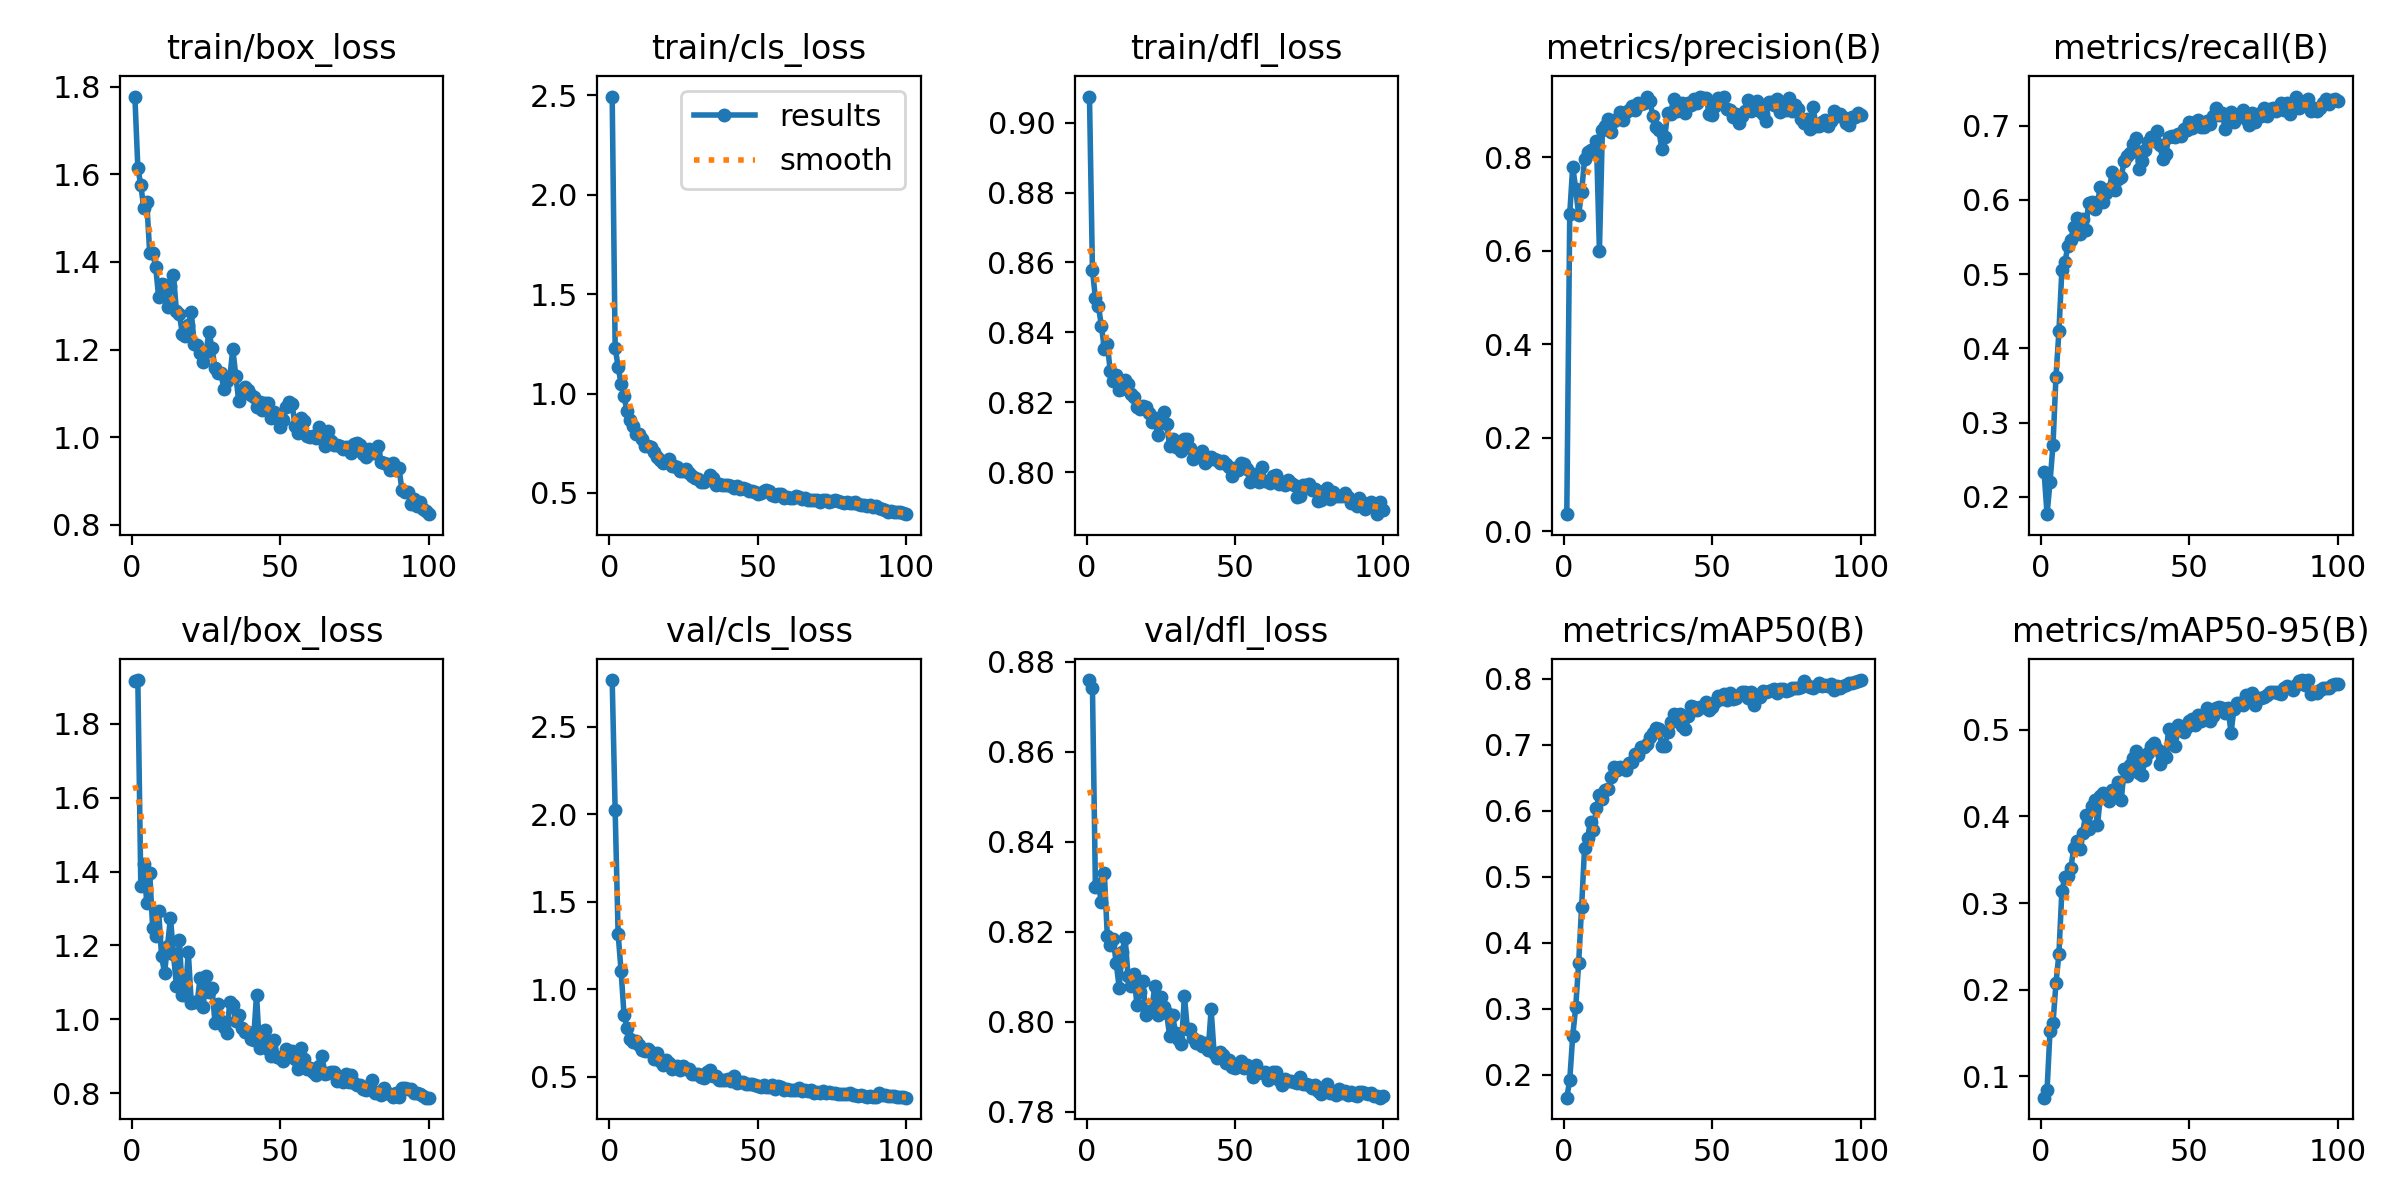

Data behind this chart, as committed beside it:
epoch, time, train/box_loss, train/cls_loss, train/dfl_loss, metrics/precision(B), metrics/recall(B), metrics/mAP50(B), metrics/mAP50-95(B), val/box_loss, val/cls_loss, val/dfl_loss, lr/pg0, lr/pg1, lr/pg2
1, 27.4, 1.777, 2.493, 0.9075, 0.037, 0.2336, 0.1654, 0.07549, 1.914, 2.767, 0.8759, 0.000406, 0.000406, 0.000406
2, 55.37, 1.615, 1.231, 0.8578, 0.6793, 0.1768, 0.1922, 0.08401, 1.918, 2.022, 0.8743, 0.0008145, 0.0008145, 0.0008145
3, 81.33, 1.575, 1.133, 0.8497, 0.78, 0.2198, 0.2589, 0.1527, 1.361, 1.316, 0.83, 0.001215, 0.001215, 0.001215
4, 107.5, 1.523, 1.05, 0.8476, 0.7329, 0.27, 0.3021, 0.1613, 1.42, 1.104, 0.8306, 0.001213, 0.001213, 0.001213
5, 133.7, 1.537, 0.9865, 0.8419, 0.6769, 0.3613, 0.3691, 0.2073, 1.316, 0.8505, 0.8266, 0.0012, 0.0012, 0.0012
6, 159.9, 1.421, 0.9112, 0.8353, 0.7263, 0.4229, 0.455, 0.2414, 1.396, 0.7796, 0.8332, 0.001188, 0.001188, 0.001188
7, 185.9, 1.42, 0.866, 0.8368, 0.7966, 0.506, 0.5443, 0.314, 1.248, 0.7136, 0.8191, 0.001176, 0.001176, 0.001176
8, 212, 1.389, 0.8349, 0.8288, 0.811, 0.5158, 0.5591, 0.3297, 1.227, 0.6974, 0.817, 0.001163, 0.001163, 0.001163
9, 237.6, 1.32, 0.7942, 0.826, 0.8161, 0.5372, 0.5834, 0.3314, 1.294, 0.7017, 0.8183, 0.001151, 0.001151, 0.001151
10, 263.6, 1.349, 0.7982, 0.8278, 0.811, 0.5461, 0.5708, 0.3401, 1.171, 0.6816, 0.8131, 0.001139, 0.001139, 0.001139
11, 289.7, 1.349, 0.7715, 0.8234, 0.8349, 0.5636, 0.605, 0.3631, 1.126, 0.6533, 0.8076, 0.001126, 0.001126, 0.001126
12, 315.2, 1.297, 0.7362, 0.8237, 0.6003, 0.5753, 0.6248, 0.3711, 1.2, 0.6455, 0.8154, 0.001114, 0.001114, 0.001114
13, 341.2, 1.346, 0.7339, 0.8264, 0.8591, 0.5537, 0.6176, 0.3619, 1.274, 0.6564, 0.8186, 0.001102, 0.001102, 0.001102
14, 367.4, 1.37, 0.7336, 0.8252, 0.8665, 0.5738, 0.6315, 0.3812, 1.177, 0.643, 0.8102, 0.001089, 0.001089, 0.001089
15, 393.7, 1.288, 0.707, 0.8224, 0.8816, 0.5595, 0.6331, 0.4017, 1.091, 0.6006, 0.808, 0.001077, 0.001077, 0.001077
16, 419.9, 1.281, 0.6825, 0.8216, 0.8534, 0.5953, 0.6511, 0.385, 1.216, 0.6362, 0.8106, 0.001064, 0.001064, 0.001064
17, 445.7, 1.236, 0.6669, 0.8185, 0.8771, 0.5975, 0.6658, 0.4121, 1.065, 0.5877, 0.8037, 0.001052, 0.001052, 0.001052
18, 472, 1.23, 0.6486, 0.8181, 0.8826, 0.5881, 0.6623, 0.4192, 1.066, 0.5634, 0.8065, 0.00104, 0.00104, 0.00104
19, 498, 1.257, 0.6566, 0.819, 0.8966, 0.5964, 0.6665, 0.39, 1.183, 0.5943, 0.809, 0.001027, 0.001027, 0.001027
20, 524, 1.286, 0.6687, 0.8185, 0.8805, 0.6179, 0.6657, 0.4239, 1.045, 0.5756, 0.8014, 0.001015, 0.001015, 0.001015
21, 550.1, 1.213, 0.6381, 0.817, 0.8958, 0.5968, 0.6623, 0.4267, 1.047, 0.5453, 0.8022, 0.001002, 0.001002, 0.001002
22, 575.8, 1.211, 0.6333, 0.8145, 0.9013, 0.6088, 0.6731, 0.4249, 1.047, 0.5554, 0.8026, 0.0009901, 0.0009901, 0.0009901
23, 602.3, 1.193, 0.6297, 0.8155, 0.9093, 0.6142, 0.6737, 0.4175, 1.112, 0.5629, 0.808, 0.0009778, 0.0009778, 0.0009778
24, 628.1, 1.172, 0.6081, 0.8106, 0.9004, 0.6379, 0.6867, 0.4306, 1.033, 0.5364, 0.8016, 0.0009654, 0.0009654, 0.0009654
25, 653.6, 1.195, 0.6128, 0.8139, 0.915, 0.6131, 0.6847, 0.4234, 1.116, 0.5611, 0.8054, 0.000953, 0.000953, 0.000953
26, 679.9, 1.241, 0.6181, 0.8171, 0.9147, 0.6277, 0.6965, 0.4398, 1.074, 0.5453, 0.8033, 0.0009406, 0.0009406, 0.0009406
27, 706.1, 1.203, 0.5987, 0.8138, 0.9168, 0.6304, 0.6966, 0.4185, 1.084, 0.5444, 0.8019, 0.0009283, 0.0009283, 0.0009283
28, 731.9, 1.158, 0.5854, 0.8074, 0.9296, 0.6524, 0.7015, 0.455, 0.9911, 0.5145, 0.7969, 0.0009159, 0.0009159, 0.0009159
29, 757.9, 1.147, 0.5764, 0.8095, 0.9199, 0.6586, 0.7127, 0.447, 1.04, 0.5127, 0.8015, 0.0009035, 0.0009035, 0.0009035
30, 784, 1.146, 0.5706, 0.8073, 0.8882, 0.6636, 0.718, 0.4596, 0.9962, 0.5125, 0.7976, 0.0008911, 0.0008911, 0.0008911
31, 810.3, 1.111, 0.5555, 0.8072, 0.864, 0.6745, 0.7252, 0.4677, 0.9789, 0.4983, 0.7962, 0.0008787, 0.0008787, 0.0008787
32, 836.3, 1.129, 0.5564, 0.806, 0.8588, 0.6828, 0.724, 0.4753, 0.9643, 0.4935, 0.7951, 0.0008664, 0.0008664, 0.0008664
33, 862.3, 1.137, 0.5675, 0.8095, 0.8184, 0.6409, 0.6991, 0.45, 1.046, 0.527, 0.8057, 0.000854, 0.000854, 0.000854
34, 888.5, 1.202, 0.5894, 0.8095, 0.8426, 0.6527, 0.6985, 0.4479, 1.04, 0.539, 0.7983, 0.0008416, 0.0008416, 0.0008416
35, 914.6, 1.141, 0.5733, 0.8069, 0.8949, 0.6672, 0.7199, 0.4651, 0.9959, 0.5005, 0.7984, 0.0008293, 0.0008293, 0.0008293
36, 940.6, 1.083, 0.5383, 0.8039, 0.8934, 0.6773, 0.7347, 0.4728, 1.013, 0.5014, 0.7964, 0.0008169, 0.0008169, 0.0008169
37, 966.4, 1.101, 0.5432, 0.8044, 0.9253, 0.6841, 0.7471, 0.4814, 0.9759, 0.4777, 0.7953, 0.0008045, 0.0008045, 0.0008045
38, 992.5, 1.116, 0.5379, 0.8046, 0.8986, 0.6792, 0.7452, 0.4848, 0.9653, 0.4798, 0.7957, 0.0007921, 0.0007921, 0.0007921
39, 1018, 1.109, 0.54, 0.806, 0.9103, 0.6921, 0.7475, 0.4775, 0.967, 0.4826, 0.7945, 0.0007797, 0.0007797, 0.0007797
40, 1044, 1.096, 0.539, 0.8027, 0.9162, 0.6734, 0.7282, 0.4599, 0.9478, 0.4843, 0.7952, 0.0007674, 0.0007674, 0.0007674
41, 1070, 1.091, 0.5368, 0.8034, 0.8939, 0.6549, 0.7235, 0.4744, 0.944, 0.4745, 0.7936, 0.000755, 0.000755, 0.000755
42, 1096, 1.068, 0.5248, 0.8043, 0.9167, 0.661, 0.7437, 0.4686, 1.067, 0.5037, 0.8027, 0.0007426, 0.0007426, 0.0007426
43, 1121, 1.08, 0.535, 0.8037, 0.9109, 0.6849, 0.759, 0.5007, 0.922, 0.4637, 0.793, 0.0007302, 0.0007302, 0.0007302
44, 1147, 1.063, 0.5178, 0.8034, 0.924, 0.6865, 0.7582, 0.4919, 0.929, 0.4661, 0.792, 0.0007179, 0.0007179, 0.0007179
45, 1173, 1.078, 0.527, 0.8027, 0.9153, 0.6849, 0.7532, 0.4815, 0.9722, 0.4688, 0.7932, 0.0007055, 0.0007055, 0.0007055
46, 1198, 1.078, 0.5197, 0.8031, 0.9293, 0.6883, 0.757, 0.5053, 0.9211, 0.4581, 0.7925, 0.0006931, 0.0006931, 0.0006931
47, 1224, 1.045, 0.51, 0.8023, 0.9277, 0.6858, 0.7578, 0.5027, 0.8998, 0.4551, 0.7908, 0.0006808, 0.0006808, 0.0006808
48, 1249, 1.059, 0.5101, 0.8013, 0.9273, 0.6955, 0.7652, 0.4971, 0.945, 0.4598, 0.7914, 0.0006684, 0.0006684, 0.0006684
49, 1275, 1.044, 0.5025, 0.799, 0.8922, 0.6936, 0.7535, 0.5036, 0.897, 0.4495, 0.7899, 0.000656, 0.000656, 0.000656
50, 1301, 1.024, 0.4953, 0.8012, 0.8901, 0.704, 0.7573, 0.5097, 0.8968, 0.444, 0.7898, 0.0006436, 0.0006436, 0.0006436
51, 1326, 1.04, 0.4994, 0.8006, 0.909, 0.6972, 0.7647, 0.512, 0.8877, 0.4416, 0.7902, 0.0006312, 0.0006312, 0.0006312
52, 1353, 1.069, 0.5117, 0.8026, 0.9266, 0.7053, 0.7734, 0.5058, 0.9188, 0.452, 0.7913, 0.0006189, 0.0006189, 0.0006189
53, 1379, 1.081, 0.5153, 0.8022, 0.921, 0.7078, 0.7692, 0.5168, 0.9045, 0.4429, 0.7897, 0.0006065, 0.0006065, 0.0006065
54, 1406, 1.075, 0.5089, 0.801, 0.9298, 0.6976, 0.7772, 0.5097, 0.9153, 0.4407, 0.7905, 0.0005941, 0.0005941, 0.0005941
55, 1432, 1.025, 0.4904, 0.7972, 0.9036, 0.6985, 0.7677, 0.5129, 0.8915, 0.4497, 0.7894, 0.0005818, 0.0005818, 0.0005818
56, 1458, 1.011, 0.4849, 0.7995, 0.9016, 0.7057, 0.779, 0.5246, 0.8653, 0.4303, 0.7878, 0.0005694, 0.0005694, 0.0005694
57, 1484, 1.045, 0.4958, 0.7987, 0.8869, 0.7016, 0.77, 0.5106, 0.9227, 0.4471, 0.7903, 0.000557, 0.000557, 0.000557
58, 1510, 1.036, 0.4929, 0.7972, 0.8932, 0.7133, 0.7706, 0.5157, 0.8923, 0.4396, 0.7888, 0.0005446, 0.0005446, 0.0005446
59, 1535, 1.002, 0.4755, 0.8015, 0.8741, 0.7232, 0.7761, 0.5255, 0.8656, 0.4231, 0.7886, 0.0005322, 0.0005322, 0.0005322
60, 1561, 1, 0.478, 0.7975, 0.8876, 0.7138, 0.7797, 0.5266, 0.8691, 0.4268, 0.7887, 0.0005199, 0.0005199, 0.0005199
... 40 more rows
